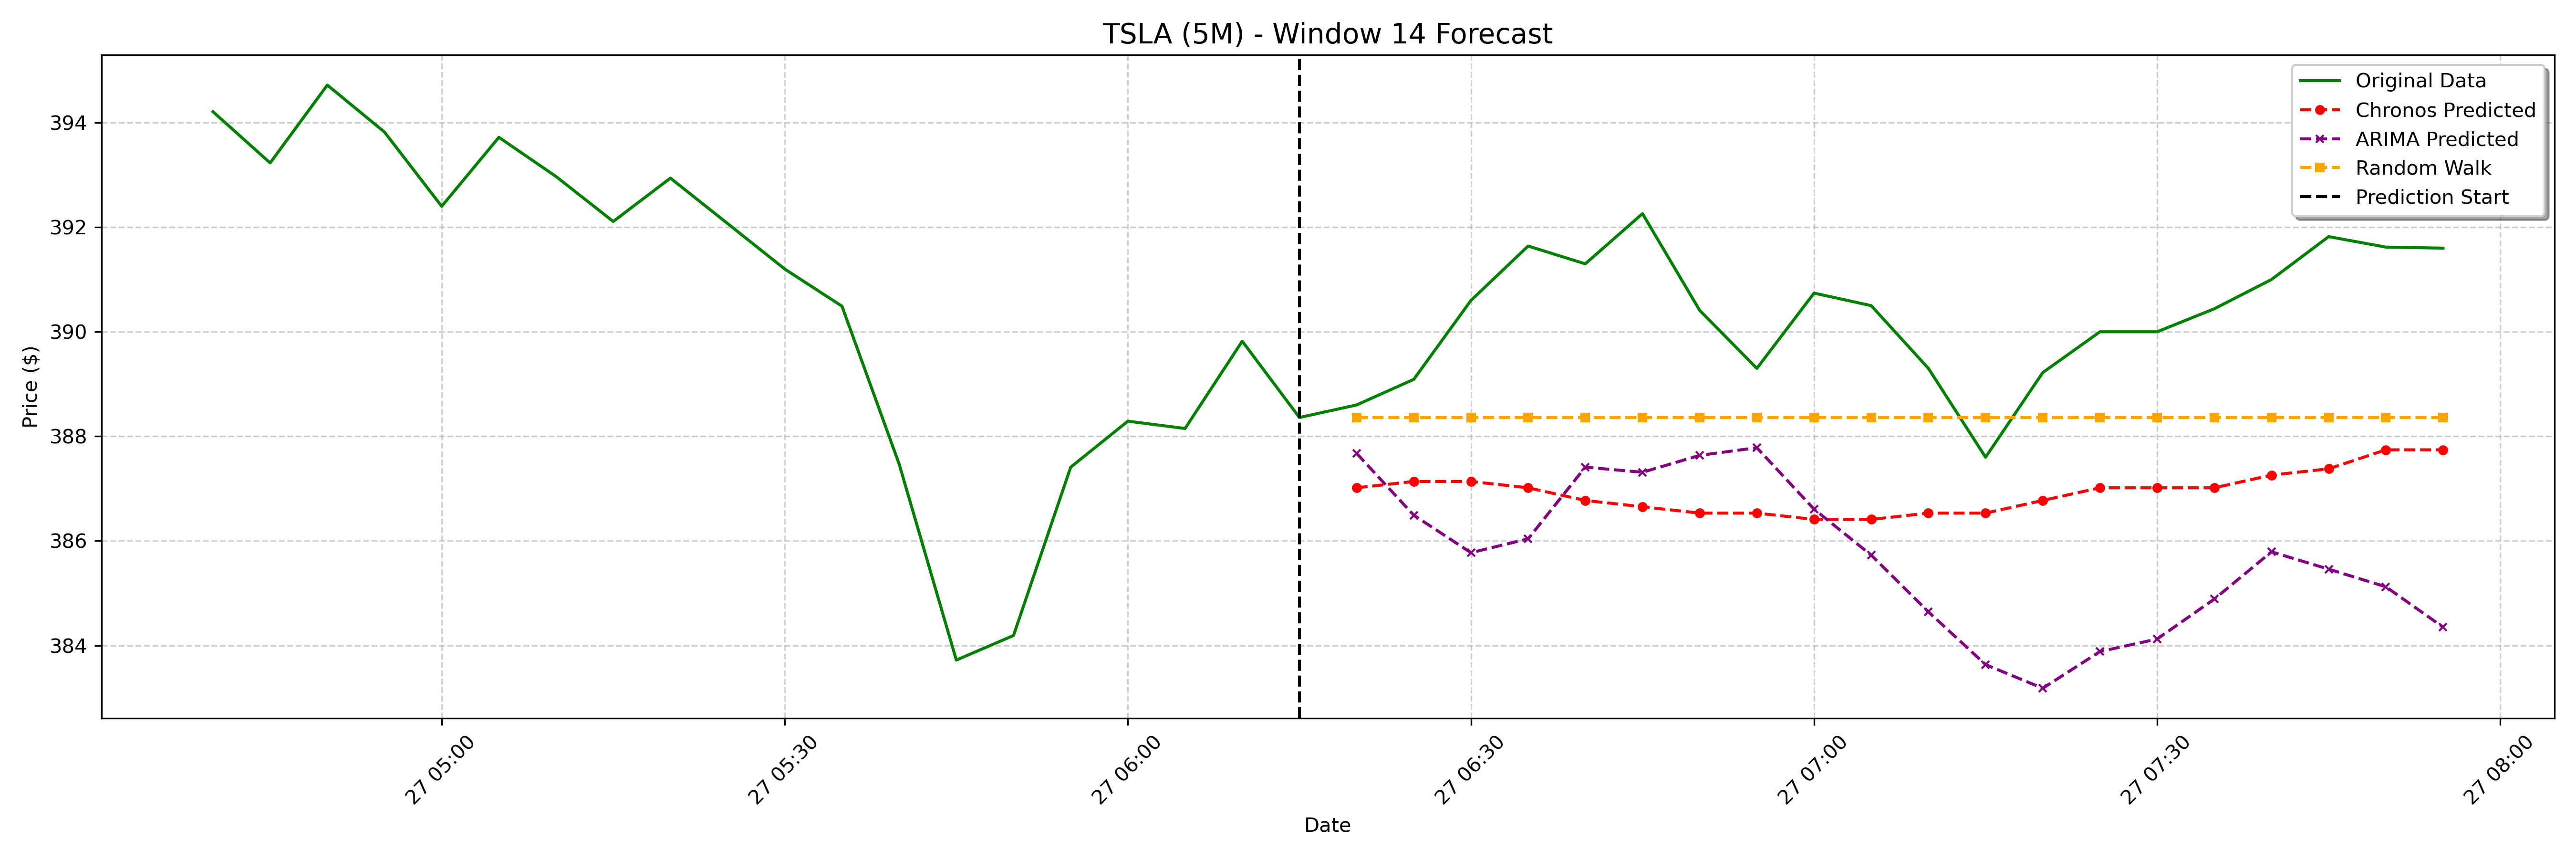

Data behind this chart, as committed beside it:
date, actual, chronos_forecast, arima_forecast, random_walk_forecast
2025-01-27 06:20:00-05:00, 388.6, 387, 387.7, 388.4
2025-01-27 06:25:00-05:00, 389.1, 387.1, 386.5, 388.4
2025-01-27 06:30:00-05:00, 390.6, 387.1, 385.8, 388.4
2025-01-27 06:35:00-05:00, 391.6, 387, 386, 388.4
2025-01-27 06:40:00-05:00, 391.3, 386.8, 387.4, 388.4
2025-01-27 06:45:00-05:00, 392.3, 386.7, 387.3, 388.4
2025-01-27 06:50:00-05:00, 390.4, 386.5, 387.6, 388.4
2025-01-27 06:55:00-05:00, 389.3, 386.5, 387.8, 388.4
2025-01-27 07:00:00-05:00, 390.7, 386.4, 386.6, 388.4
2025-01-27 07:05:00-05:00, 390.5, 386.4, 385.7, 388.4
2025-01-27 07:10:00-05:00, 389.3, 386.5, 384.6, 388.4
2025-01-27 07:15:00-05:00, 387.6, 386.5, 383.6, 388.4
2025-01-27 07:20:00-05:00, 389.2, 386.8, 383.2, 388.4
2025-01-27 07:25:00-05:00, 390.0, 387, 383.9, 388.4
2025-01-27 07:30:00-05:00, 390.0, 387, 384.1, 388.4
2025-01-27 07:35:00-05:00, 390.4, 387, 384.9, 388.4
2025-01-27 07:40:00-05:00, 391.0, 387.3, 385.8, 388.4
2025-01-27 07:45:00-05:00, 391.8, 387.4, 385.5, 388.4
2025-01-27 07:50:00-05:00, 391.6, 387.7, 385.1, 388.4
2025-01-27 07:55:00-05:00, 391.6, 387.7, 384.4, 388.4
